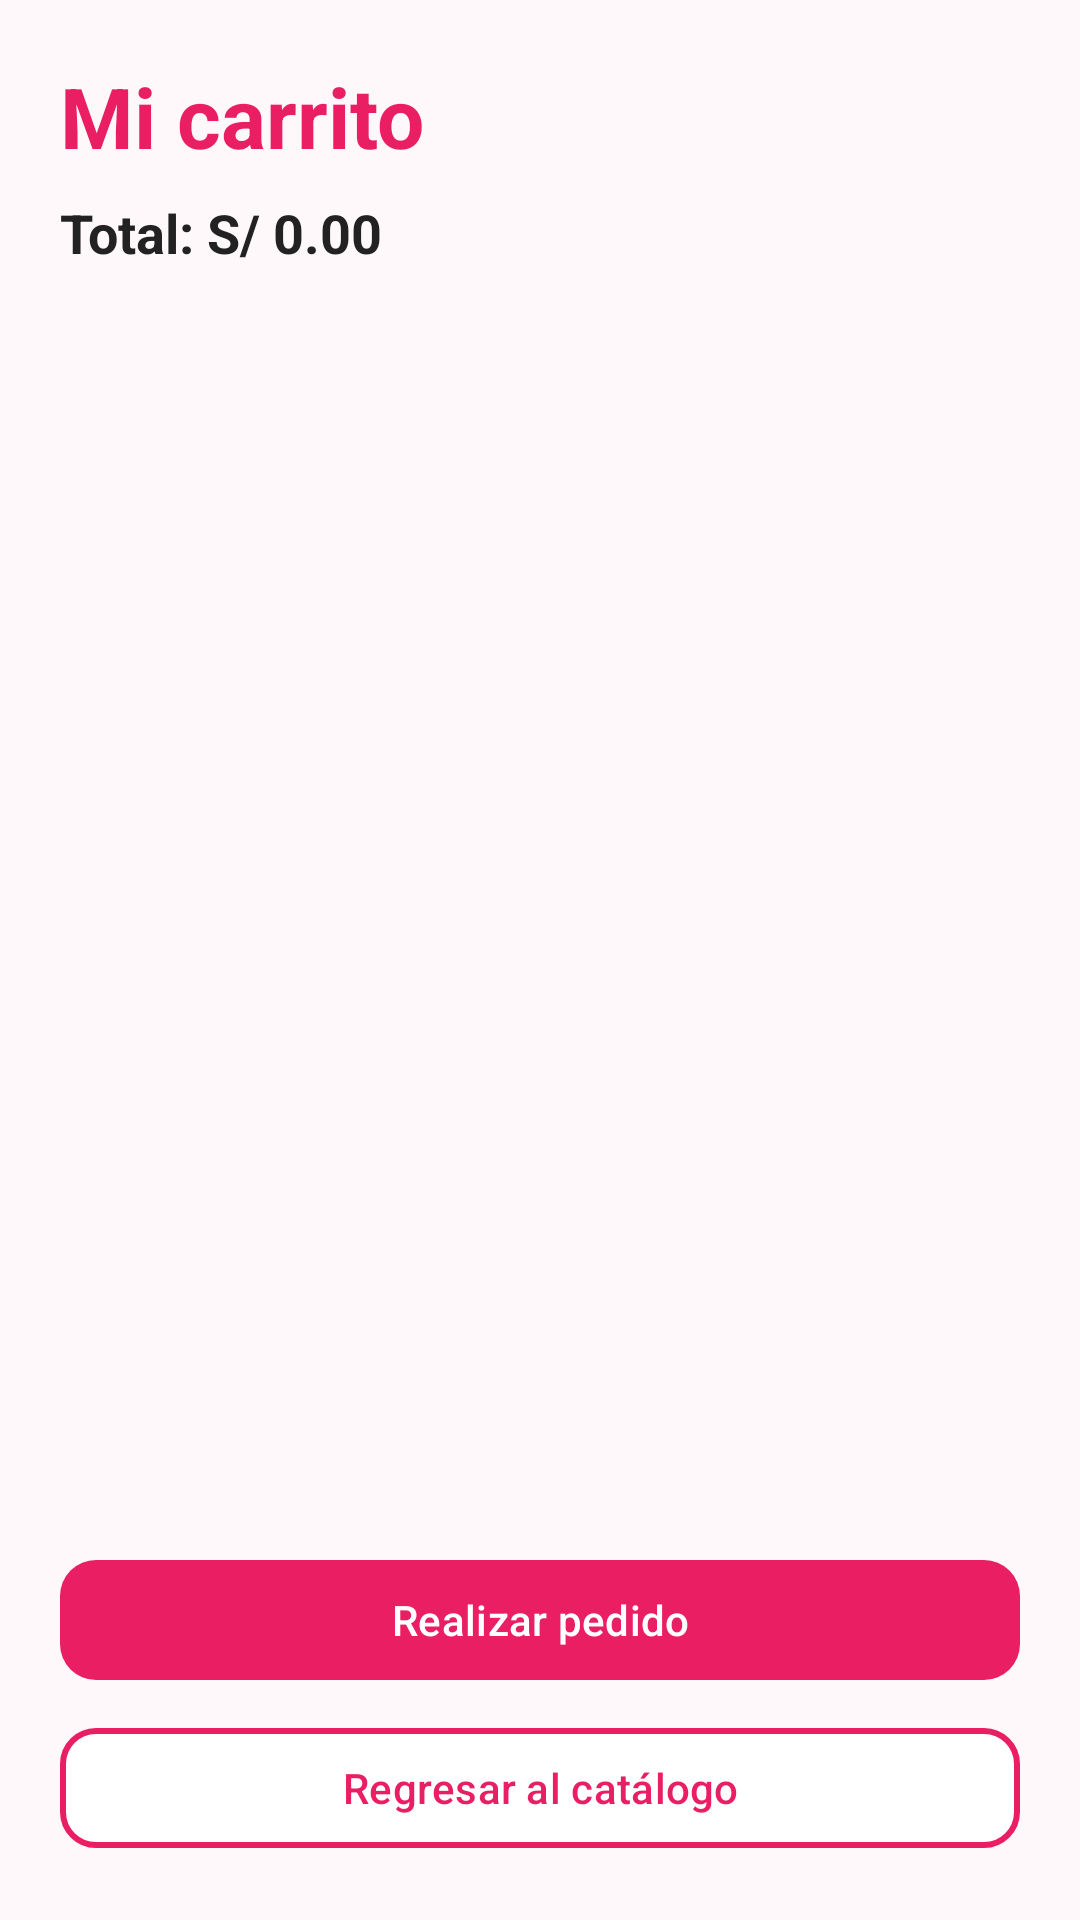

Layout XML and referenced resources for this Android screen:
<!-- AndroidManifest.xml: application theme Theme.ModaApp -->
<!-- res/layout/activity_carrito.xml -->
<?xml version="1.0" encoding="utf-8"?>
<LinearLayout
    xmlns:android="http://schemas.android.com/apk/res/android"
    xmlns:app="http://schemas.android.com/apk/res-auto"

    android:layout_width="match_parent"
    android:layout_height="match_parent"
    android:orientation="vertical"
    android:padding="20dp"
    android:background="@color/fondo_claro">

    <TextView
        android:layout_width="wrap_content"
        android:layout_height="wrap_content"
        android:text="Mi carrito"
        android:textColor="@color/rosa_principal"
        android:textSize="28sp"
        android:textStyle="bold" />

    <TextView
        android:id="@+id/tvTotalCarrito"
        android:layout_width="match_parent"
        android:layout_height="wrap_content"
        android:layout_marginTop="8dp"
        android:layout_marginBottom="15dp"
        android:text="Total: S/ 0.00"
        android:textColor="@color/texto_principal"
        android:textSize="18sp"
        android:textStyle="bold" />

    <androidx.recyclerview.widget.RecyclerView
        android:id="@+id/recyclerCarrito"
        android:layout_width="match_parent"
        android:layout_height="0dp"
        android:layout_weight="1" />

    <com.google.android.material.button.MaterialButton
        android:id="@+id/btnRealizarPedido"
        android:layout_width="match_parent"
        android:layout_height="wrap_content"
        android:text="Realizar pedido"
        android:textAllCaps="false"
        app:backgroundTint="@color/rosa_principal"
        app:cornerRadius="12dp" />

    <com.google.android.material.button.MaterialButton
        android:id="@+id/btnRegresarCarrito"
        android:layout_width="match_parent"
        android:layout_height="wrap_content"
        android:layout_marginTop="8dp"
        android:text="Regresar al catálogo"
        android:textAllCaps="false"
        android:textColor="@color/rosa_principal"
        app:backgroundTint="@color/blanco"
        app:strokeColor="@color/rosa_principal"
        app:strokeWidth="2dp"
        app:cornerRadius="12dp" />

</LinearLayout>
<!-- resources referenced by this layout -->
<resources>
  <color name="blanco">#FFFFFF</color>
  <color name="fondo_claro">#FFF8FB</color>
  <color name="rosa_principal">#E91E63</color>
  <color name="texto_principal">#222222</color>
  <style name="Theme.ModaApp" parent="Base.Theme.ModaApp" />
  <style name="Base.Theme.ModaApp" parent="Theme.Material3.DayNight.NoActionBar">
      </style>
</resources>
